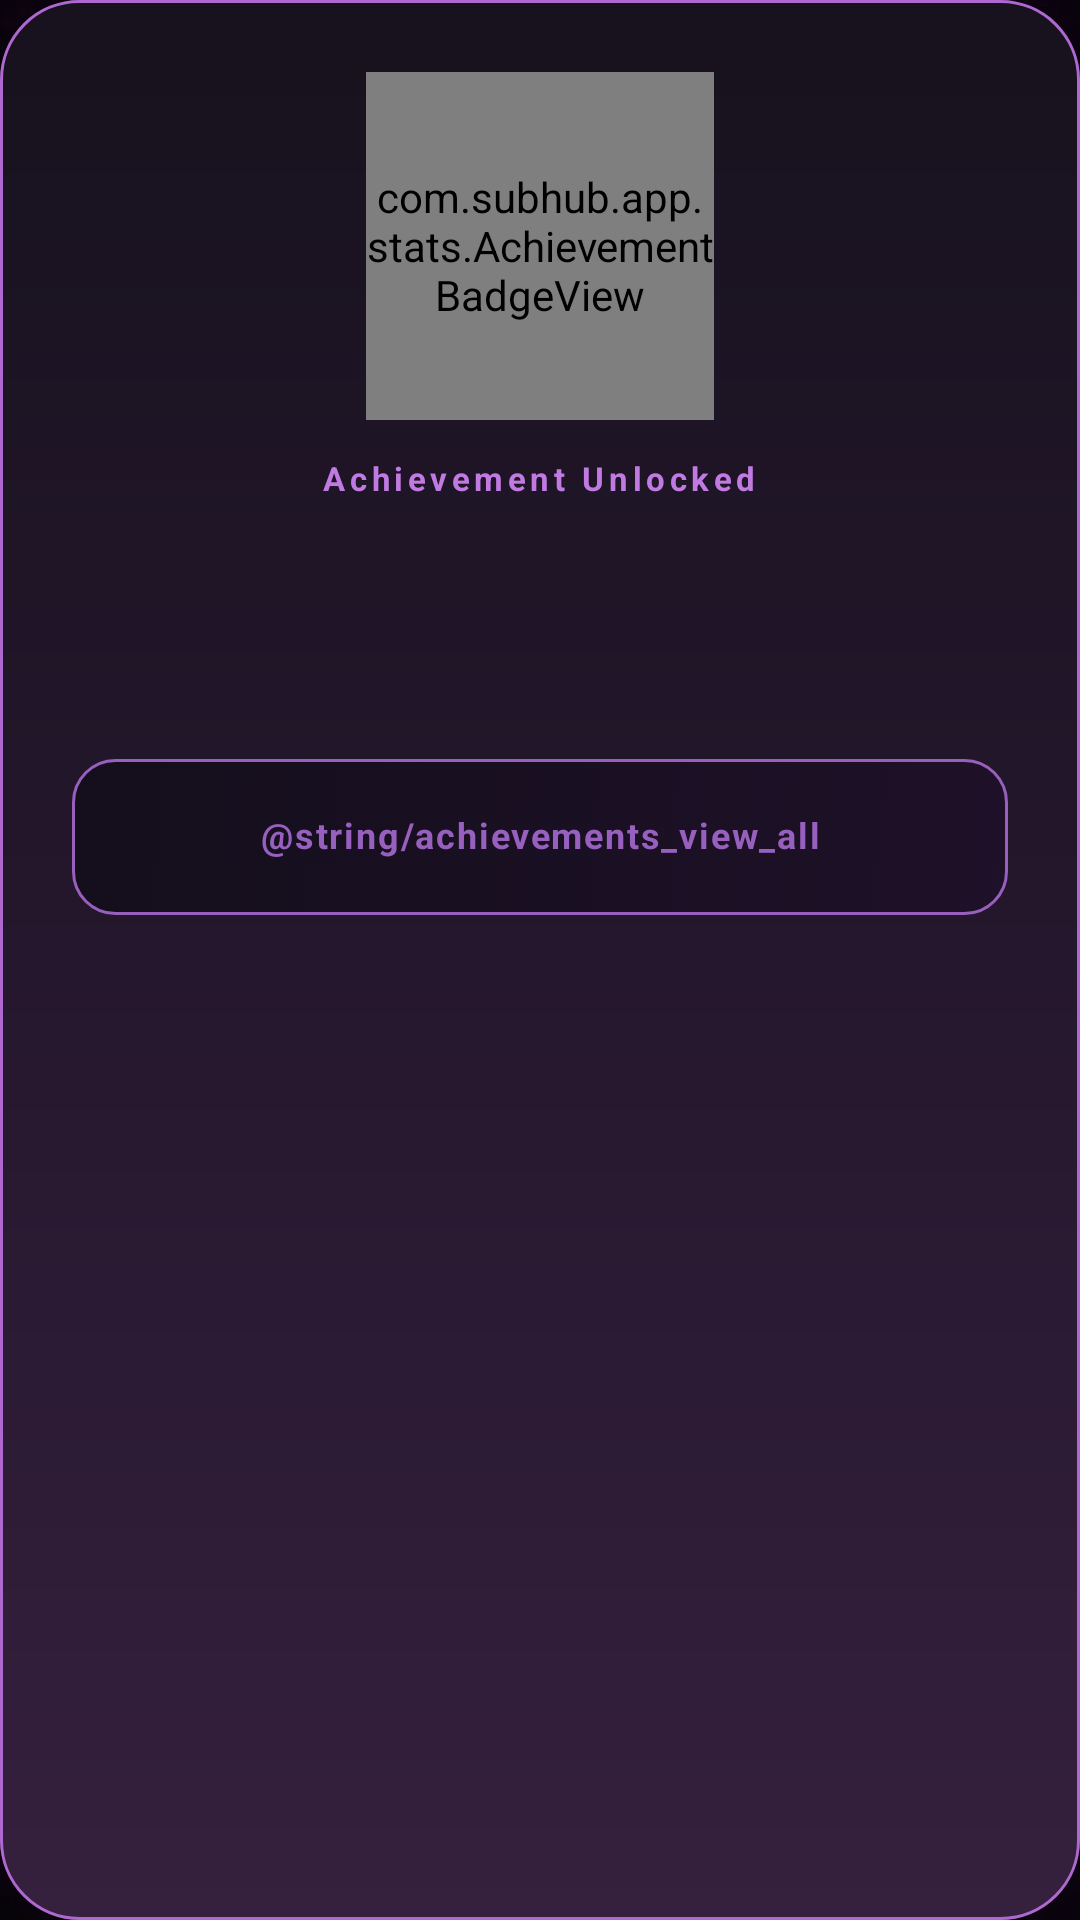

Here is an Android app screen rendered from its layout file. Give the layout XML and the strings, colors and styles it references.
<!-- AndroidManifest.xml: application theme Theme.SubHub -->
<!-- res/layout/dialog_achievement_unlocked.xml -->
<?xml version="1.0" encoding="utf-8"?>
<LinearLayout xmlns:android="http://schemas.android.com/apk/res/android"
    android:layout_width="match_parent"
    android:layout_height="wrap_content"
    android:background="@drawable/bg_achievement_dialog"
    android:gravity="center_horizontal"
    android:orientation="vertical"
    android:paddingStart="24dp" android:paddingTop="24dp"
    android:paddingEnd="24dp" android:paddingBottom="22dp">

    <com.subhub.app.stats.AchievementBadgeView
        android:id="@+id/achievement_unlock_badge"
        android:layout_width="116dp"
        android:layout_height="116dp" />

    <TextView
        android:layout_width="wrap_content"
        android:layout_height="wrap_content"
        android:layout_marginTop="12dp"
        android:letterSpacing="0.14"
        android:text="@string/achievement_unlocked_title"
        android:textColor="@color/accent_hot"
        android:textSize="11sp"
        android:textStyle="bold" />

    <TextView
        android:id="@+id/achievement_unlock_name"
        android:layout_width="match_parent"
        android:layout_height="wrap_content"
        android:layout_marginTop="8dp"
        android:gravity="center"
        android:textColor="@color/text_primary"
        android:textSize="24sp"
        android:textStyle="bold" />

    <TextView
        android:id="@+id/achievement_unlock_description"
        android:layout_width="match_parent"
        android:layout_height="wrap_content"
        android:layout_marginTop="7dp"
        android:gravity="center"
        android:lineSpacingExtra="3dp"
        android:textColor="@color/text_secondary"
        android:textSize="14sp" />

    <TextView
        android:id="@+id/achievement_unlock_more"
        android:layout_width="match_parent"
        android:layout_height="wrap_content"
        android:layout_marginTop="9dp"
        android:gravity="center"
        android:textColor="@color/accent_mid"
        android:textSize="11sp"
        android:textStyle="bold"
        android:visibility="gone" />

    <Button
        android:id="@+id/achievement_unlock_action"
        style="@style/Widget.SubHub.PrimaryButton"
        android:layout_width="match_parent"
        android:layout_height="52dp"
        android:layout_marginTop="20dp"
        android:maxLines="1" android:textSize="12sp"
        android:text="@string/achievements_view_all" />
</LinearLayout>
<!-- resources referenced by this layout -->
<resources>
  <color name="accent_hot">#C17AE1</color>
  <color name="accent_mid">#AE68CF</color>
  <color name="text_primary">#F8F1FC</color>
  <color name="text_secondary">#C9BCD3</color>
  <!-- drawable bg_achievement_dialog (drawable) -->
  <?xml version="1.0" encoding="utf-8"?>
  <shape xmlns:android="http://schemas.android.com/apk/res/android">
      <corners android:radius="26dp" />
      <gradient android:angle="90" android:startColor="#35203E"
          android:centerColor="#25172D" android:endColor="#17121E" />
      <stroke android:width="1dp" android:color="@color/accent_mid" />
  </shape>
  <string name="achievement_unlocked_title">Achievement Unlocked</string>
  <!-- drawable bg_main (drawable) -->
  <?xml version="1.0" encoding="utf-8"?>
  <layer-list xmlns:android="http://schemas.android.com/apk/res/android">
      <item>
          <bitmap android:src="@drawable/subhub_background" android:gravity="fill" />
      </item>
      <item>
          <shape android:shape="rectangle">
              <solid android:color="#4809050D" />
          </shape>
      </item>
  </layer-list>
  <color name="background">#08060C</color>
  <color name="accent">#9860BE</color>
  <color name="accent_dark">#54296D</color>
  <color name="accent_glow">#66B76DDB</color>
  <style name="Animation.SubHub.Activity" parent="@android:style/Animation.Activity">
          <item name="android:activityOpenEnterAnimation">@anim/subhub_page_enter</item>
          <item name="android:activityOpenExitAnimation">@anim/subhub_page_exit</item>
          <item name="android:activityCloseEnterAnimation">@anim/subhub_page_pop_enter</item>
          <item name="android:activityCloseExitAnimation">@anim/subhub_page_pop_exit</item>
      </style>
  <style name="ThemeOverlay.SubHub.AlertDialog" parent="ThemeOverlay.MaterialComponents.MaterialAlertDialog">
          <item name="android:windowAnimationStyle">@style/Animation.SubHub.Dialog</item>
          <item name="colorSurface">@color/surface_card_raised</item>
          <item name="colorOnSurface">@color/text_primary</item>
          <item name="buttonBarPositiveButtonStyle">@style/Widget.SubHub.DialogButton</item>
          <item name="buttonBarNegativeButtonStyle">@style/Widget.SubHub.DialogButton</item>
          <item name="buttonBarNeutralButtonStyle">@style/Widget.SubHub.DialogButton</item>
      </style>
  <style name="Widget.SubHub.CheckBox" parent="Widget.AppCompat.CompoundButton.CheckBox">
          <item name="android:buttonTint">@color/toggle_tint</item>
          <item name="android:gravity">center_vertical</item>
          <item name="android:includeFontPadding">false</item>
          <item name="android:minHeight">44dp</item>
          <item name="android:textColor">@color/text_primary</item>
          <item name="android:textSize">13sp</item>
      </style>
  <style name="Widget.SubHub.RadioButton" parent="Widget.AppCompat.CompoundButton.RadioButton">
          <item name="android:buttonTint">@color/toggle_tint</item>
          <item name="android:gravity">center_vertical</item>
          <item name="android:includeFontPadding">false</item>
          <item name="android:minHeight">44dp</item>
          <item name="android:textColor">@color/text_primary</item>
          <item name="android:textSize">13sp</item>
      </style>
  <style name="Animation.SubHub.Dialog" parent="@android:style/Animation.Dialog">
          <item name="android:windowEnterAnimation">@anim/subhub_dialog_enter</item>
          <item name="android:windowExitAnimation">@anim/subhub_dialog_exit</item>
      </style>
  <color name="surface_card_raised">#EE1D1927</color>
  <style name="Widget.SubHub.DialogButton" parent="Widget.MaterialComponents.Button.TextButton.Dialog">
          <item name="android:textAllCaps">false</item>
          <item name="android:letterSpacing">0.04</item>
      </style>
</resources>
